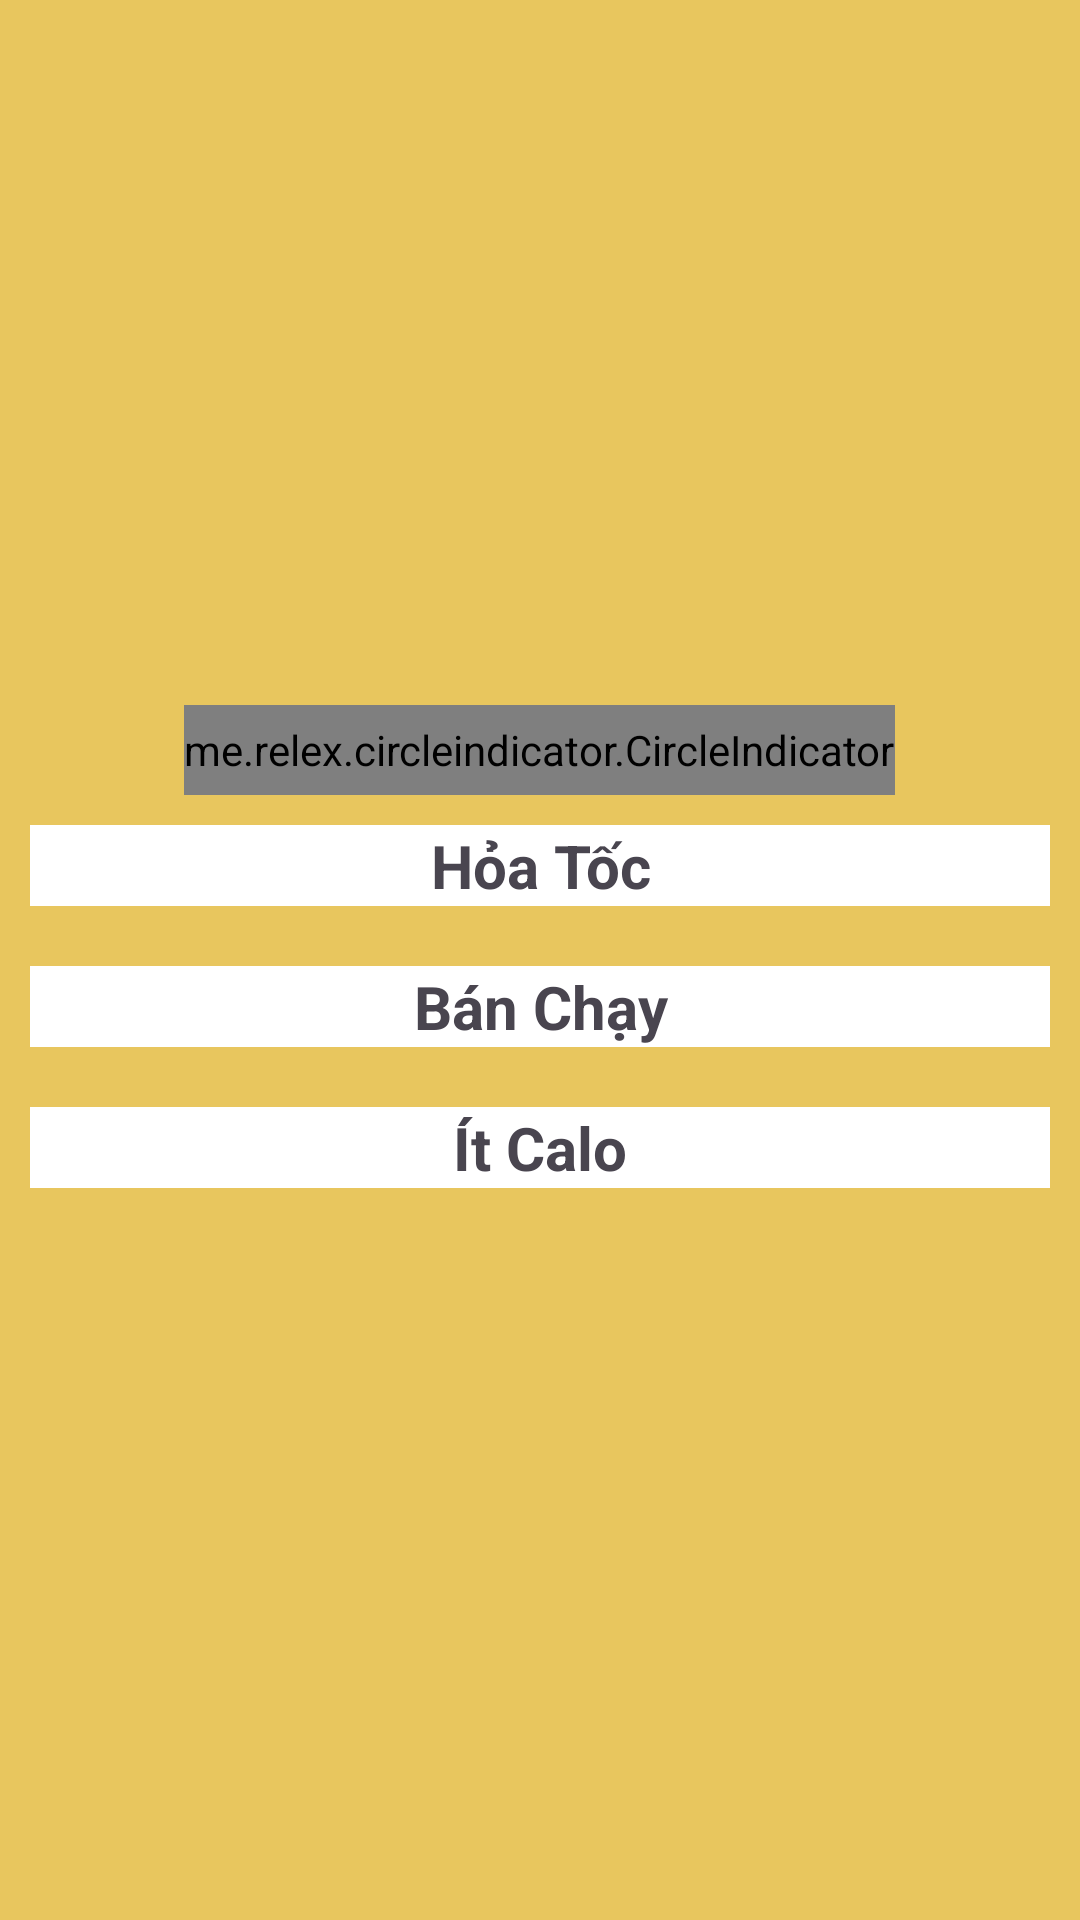

This screen was rendered from an Android layout file. Write that file and the resources it references.
<!-- AndroidManifest.xml: application theme Theme.FTA -->
<!-- res/layout/fragment_home.xml -->
<?xml version="1.0" encoding="utf-8"?>
<LinearLayout xmlns:android="http://schemas.android.com/apk/res/android"
    xmlns:tools="http://schemas.android.com/tools"
    android:layout_width="match_parent"
    android:layout_height="match_parent"
    android:orientation="vertical"
    android:background="@color/mauphu"
    tools:context=".Fragment.HomeFragment">

    <androidx.viewpager.widget.ViewPager
        android:id="@+id/viewpager"
        android:layout_width="match_parent"
        android:layout_height="220dp"/>

    <me.relex.circleindicator.CircleIndicator
        android:id="@+id/circle_indicator"
        android:layout_width="wrap_content"
        android:layout_marginTop="15dp"
        android:layout_gravity="center_horizontal"
        android:layout_height="30dp"/>

        <ScrollView
            android:layout_width="match_parent"
            android:layout_height="wrap_content">

            <LinearLayout
                android:layout_width="match_parent"
                android:layout_height="wrap_content"
                android:orientation="vertical" >

                <TextView
                    android:id="@+id/txtMoi"
                    android:layout_width="match_parent"
                    android:layout_height="wrap_content"
                    android:background="@drawable/vien_card"
                    android:backgroundTint="@color/white"
                    android:text="Hỏa Tốc"
                    android:textStyle="bold"
                    android:textSize="20sp"
                    android:gravity="center"
                    android:layout_margin="10dp"/>

                <androidx.recyclerview.widget.RecyclerView
                    android:id="@+id/rcyMoi"
                    android:layout_width="match_parent"
                    android:layout_height="wrap_content"
                    android:layout_marginLeft="10dp"/>

                <TextView
                    android:id="@+id/txtBanChay"
                    android:layout_width="match_parent"
                    android:layout_height="wrap_content"
                    android:background="@drawable/vien_card"
                    android:backgroundTint="@color/white"
                    android:text="Bán Chạy"
                    android:textStyle="bold"
                    android:textSize="20sp"
                    android:gravity="center"
                    android:layout_margin="10dp"/>

                <androidx.recyclerview.widget.RecyclerView
                    android:id="@+id/rcyBanChay"
                    android:layout_width="match_parent"
                    android:layout_height="wrap_content"
                    android:layout_marginLeft="10dp"/>

                <TextView
                    android:id="@+id/txtCombo"
                    android:layout_width="match_parent"
                    android:layout_height="wrap_content"
                    android:background="@drawable/vien_card"
                    android:backgroundTint="@color/white"
                    android:text="Ít Calo"
                    android:textStyle="bold"
                    android:textSize="20sp"
                    android:gravity="center"
                    android:layout_margin="10dp"/>

                <androidx.recyclerview.widget.RecyclerView
                    android:id="@+id/rcyCombo"
                    android:layout_width="match_parent"
                    android:layout_height="wrap_content"
                    android:layout_marginLeft="10dp"/>

            </LinearLayout>

        </ScrollView>

</LinearLayout>
<!-- resources referenced by this layout -->
<resources>
  <color name="mauphu">#E8C65E</color>
  <color name="white">#FFFFFFFF</color>
  <!-- drawable vien_card (drawable) -->
  <?xml version="1.0" encoding="utf-8"?>
  <selector xmlns:android="http://schemas.android.com/apk/res/android">
      <item>
          <shape android:shape="rectangle">
              <stroke android:color="@color/black"
                  android:width="5dp"/>
          </shape>
      </item>
  </selector>
  <style name="Theme.FTA" parent="Base.Theme.FTA" />
  <color name="black">#FF000000</color>
  <style name="Base.Theme.FTA" parent="Theme.Material3.DayNight.NoActionBar">
          
          
      </style>
</resources>
